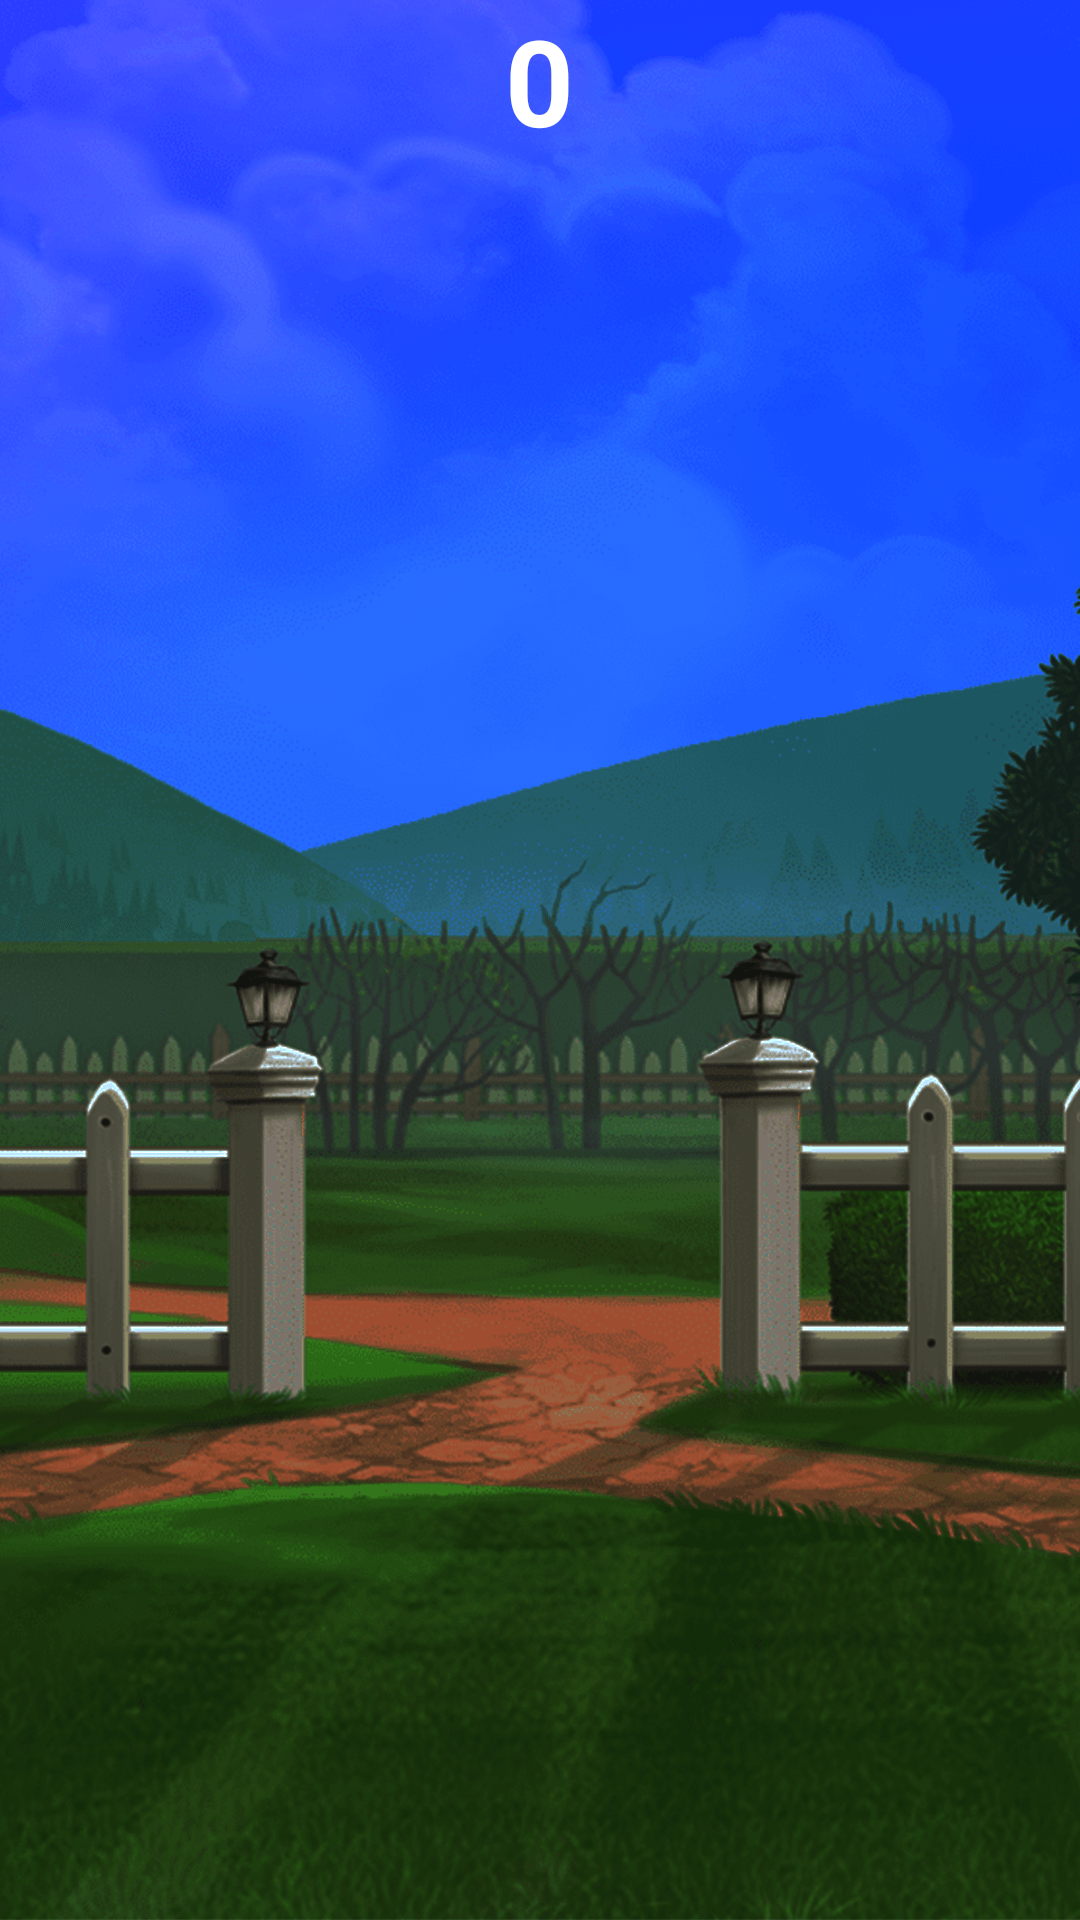

Here is an Android app screen rendered from its layout file. Give the layout XML and the strings, colors and styles it references.
<!-- AndroidManifest.xml: application theme Theme.DogHouseWin -->
<!-- res/layout/activity_dog.xml -->
<?xml version="1.0" encoding="utf-8"?>
<FrameLayout xmlns:android="http://schemas.android.com/apk/res/android"
    xmlns:app="http://schemas.android.com/apk/res-auto"
    xmlns:tools="http://schemas.android.com/tools"
    android:layout_width="match_parent"
    android:layout_height="match_parent"
    android:background="@drawable/bg1"
    tools:context=".activities.DogActivity">

    <TextView
        android:id="@+id/textView"
        android:text="0"
        android:textSize="40sp"
        android:textColor="@color/white"
        android:textStyle="bold"
        android:layout_gravity="center_horizontal"
        android:layout_width="wrap_content"
        android:layout_height="wrap_content"/>

    <GridLayout
        android:id="@+id/grid"
        android:layout_width="wrap_content"
        android:layout_height="wrap_content"
        android:layout_gravity="center"
        android:columnCount="3"
        android:rowCount="5">

        <ImageView
            android:layout_width="100dp"
            android:layout_height="100dp" />

        <ImageView
            android:layout_width="100dp"
            android:layout_height="100dp" />

        <ImageView
            android:layout_width="100dp"
            android:layout_height="100dp" />

        <ImageView
            android:layout_width="100dp"
            android:layout_height="100dp" />

        <ImageView
            android:layout_width="100dp"
            android:layout_height="100dp" />

        <ImageView
            android:layout_width="100dp"
            android:layout_height="100dp" />

        <ImageView
            android:layout_width="100dp"
            android:layout_height="100dp" />

        <ImageView
            android:layout_width="100dp"
            android:layout_height="100dp" />

        <ImageView
            android:layout_width="100dp"
            android:layout_height="100dp" />

        <ImageView
            android:layout_width="100dp"
            android:layout_height="100dp" />

        <ImageView
            android:layout_width="100dp"
            android:layout_height="100dp" />

        <ImageView
            android:layout_width="100dp"
            android:layout_height="100dp" />

        <ImageView
            android:layout_width="100dp"
            android:layout_height="100dp" />

        <ImageView
            android:layout_width="100dp"
            android:layout_height="100dp" />

        <ImageView
            android:layout_width="100dp"
            android:layout_height="100dp" />

        <ImageView
            android:layout_width="100dp"
            android:layout_height="100dp" />

        <ImageView
            android:layout_width="100dp"
            android:layout_height="100dp" />

        <ImageView
            android:layout_width="100dp"
            android:layout_height="100dp" />

    </GridLayout>

</FrameLayout>
<!-- resources referenced by this layout -->
<resources>
  <color name="white">#FFFFFFFF</color>
  <!-- drawable bg1: png bitmap (drawable, 603890 bytes) -->
  <style name="Theme.DogHouseWin" parent="Theme.MaterialComponents.DayNight.NoActionBar">
          
          <item name="colorPrimary">@color/purple_500</item>
          <item name="colorPrimaryVariant">@color/dark_green</item>
          <item name="colorOnPrimary">@color/white</item>
          
          <item name="colorSecondary">@color/teal_200</item>
          <item name="colorSecondaryVariant">@color/teal_700</item>
          <item name="colorOnSecondary">@color/black</item>
          
          <item name="android:statusBarColor" tools:targetApi="l">?attr/colorPrimaryVariant</item>
          
      </style>
  <color name="purple_500">#FF6200EE</color>
  <color name="dark_green">#113104</color>
  <color name="teal_200">#FF03DAC5</color>
  <color name="teal_700">#FF018786</color>
  <color name="black">#FF000000</color>
</resources>
